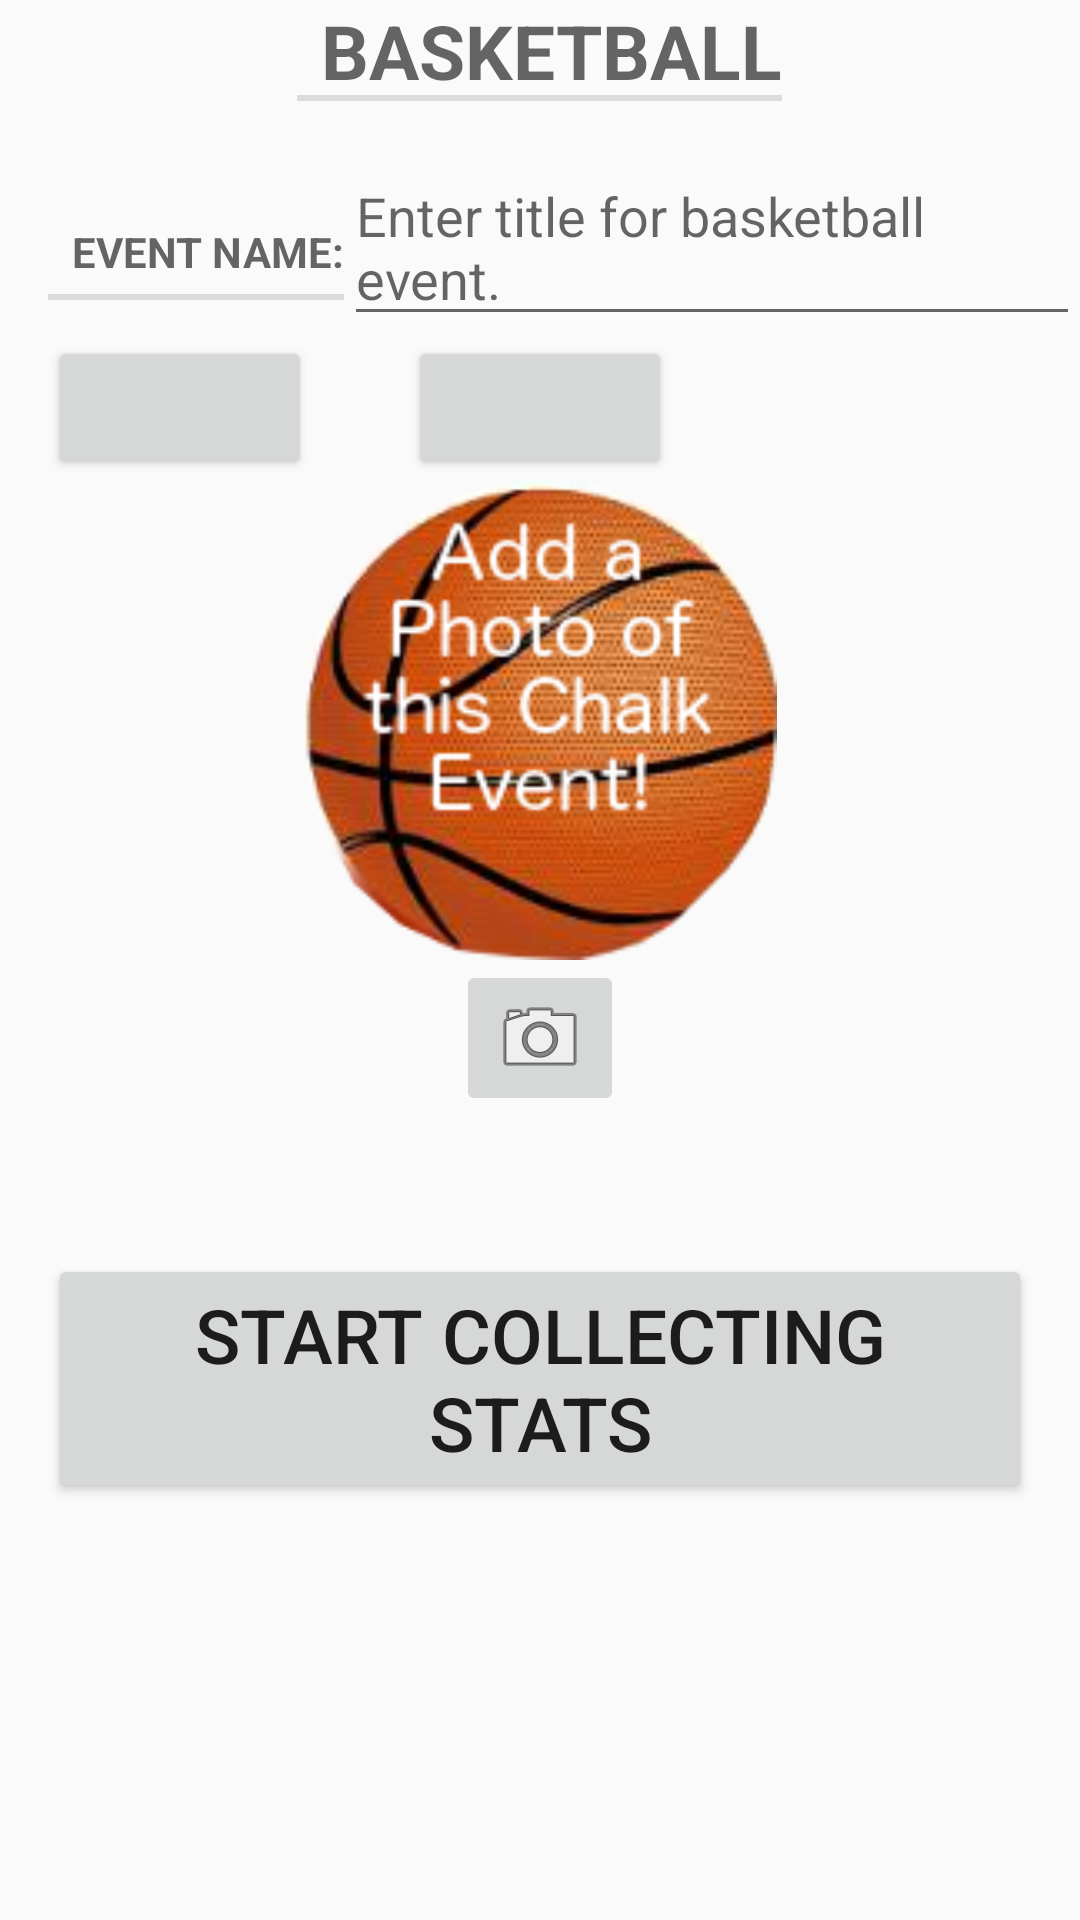

Produce the Android XML layout that renders to this screen, including the resource entries it uses.
<!-- AndroidManifest.xml: application theme AppTheme -->
<!-- res/layout/fragment_basketballchalk_1st_screen.xml -->
<?xml version="1.0" encoding="utf-8"?>
<FrameLayout xmlns:android="http://schemas.android.com/apk/res/android"
    android:id="@+id/content"
    android:layout_width="fill_parent"
    android:layout_height="fill_parent"
    android:foreground="?android:attr/selectableItemBackground"
    >
    <LinearLayout xmlns:android="http://schemas.android.com/apk/res/android"
        android:id="@+id/llayout"
        android:layout_width="match_parent"
        android:layout_height="match_parent"
        android:orientation="vertical">

        <TextView
            style="?android:listSeparatorTextViewStyle"
            android:layout_width="wrap_content"
            android:layout_height="wrap_content"
            android:layout_gravity="center"
            android:text="@string/basketballchalk_title_label"
            android:textSize="25sp"/>

        <LinearLayout
            android:layout_width="wrap_content"
            android:layout_height="wrap_content"
            android:orientation="horizontal"
            android:layout_marginLeft="16dp"
            android:layout_marginTop="16dp">

            <TextView
                style="?android:listSeparatorTextViewStyle"
                android:id="@+id/tvEventName"
                android:layout_width="match_parent"
                android:layout_height="wrap_content"
                android:text="@string/chalk_event_name_label" />

            <EditText
                android:id="@+id/chalk_event_title"
                android:layout_width="match_parent"
                android:layout_height="wrap_content"
                android:hint="@string/chalk_title_hint" />
        </LinearLayout>

        <LinearLayout
            android:layout_width="match_parent"
            android:layout_height="wrap_content"
            android:orientation="horizontal">

            <Button
                android:id="@+id/chalk_event_date"
                android:layout_width="wrap_content"
                android:layout_height="wrap_content"
                android:layout_marginLeft="16dp"
                android:layout_marginRight="16dp" />

            <Button
                android:id="@+id/chalk_event_time"
                android:layout_width="wrap_content"
                android:layout_height="wrap_content"
                android:layout_marginLeft="16dp"
                android:layout_marginRight="16dp" />

        </LinearLayout>

        <ImageView
            android:id="@+id/chalk_ImageView"
            android:layout_width="160dp"
            android:layout_height="160dp"
            android:layout_gravity="center"
            android:src="@drawable/basketball_chalk_event_default" />

        <ImageButton
            android:id="@+id/chalk_ImageButton"
            android:layout_width="wrap_content"
            android:layout_height="wrap_content"
            android:layout_gravity="center"
            android:src="@android:drawable/ic_menu_camera" />

        <Button
            android:layout_width="wrap_content"
            android:layout_height="wrap_content"
            android:id="@+id/chalk_event_finishButton"
            android:layout_gravity="center_horizontal"
            android:layout_marginTop="46dp"
            android:layout_marginLeft="16dp"
            android:layout_marginRight="16dp"
            android:text="@string/start_collecting_stats"
            android:textSize="25sp"/>


    </LinearLayout>
</FrameLayout>
<!-- resources referenced by this layout -->
<resources>
  <!-- drawable basketball_chalk_event_default: png bitmap (drawable, 46953 bytes) -->
  <string name="basketballchalk_title_label">Basketball</string>
  <string name="chalk_event_name_label">Event Name:</string>
  <string name="chalk_title_hint">Enter title for basketball event.</string>
  <string name="start_collecting_stats">Start Collecting Stats</string>
  <style name="AppTheme" parent="Theme.AppCompat.Light.DarkActionBar">
          
      </style>
</resources>
